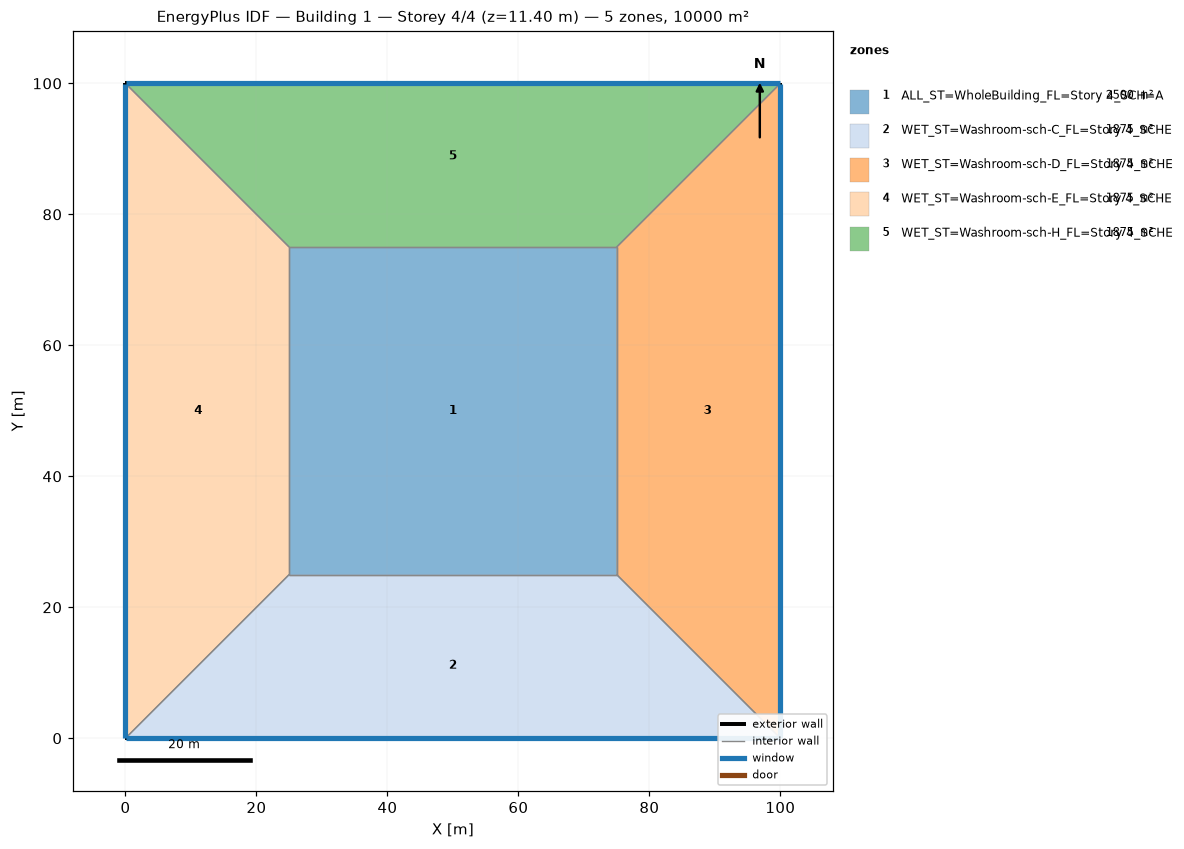
=== STOREY PLAN SPEC (per zone: floor XY polygon, exterior-wall plan segments, windows/doors) ===
zone 1: ALL_ST=WholeBuilding_FL=Story 4_SCH=A  (2500.0 m²)
  floor: (25.00, 25.00) (25.00, 75.00) (75.00, 75.00) (75.00, 25.00)
  interior walls: 4
zone 2: WET_ST=Washroom-sch-C_FL=Story 4_SCHE  (1875.0 m²)
  floor: (100.00, 0.00) (0.00, 0.00) (25.00, 25.00) (75.00, 25.00)
  exterior wall: (0.00, 0.00) – (100.00, 0.00)  [100.0 m]
    window: (0.03, 0.00) – (99.97, 0.00)  [95.0 m²]
  interior walls: 3
zone 3: WET_ST=Washroom-sch-D_FL=Story 4_SCHE  (1875.0 m²)
  floor: (100.00, 100.00) (100.00, 0.00) (75.00, 25.00) (75.00, 75.00)
  exterior wall: (100.00, 0.00) – (100.00, 100.00)  [100.0 m]
    window: (100.00, 0.03) – (100.00, 99.97)  [95.0 m²]
  interior walls: 3
zone 4: WET_ST=Washroom-sch-E_FL=Story 4_SCHE  (1875.0 m²)
  floor: (0.00, 0.00) (0.00, 100.00) (25.00, 75.00) (25.00, 25.00)
  exterior wall: (0.00, 100.00) – (0.00, 0.00)  [100.0 m]
    window: (0.00, 99.97) – (0.00, 0.03)  [95.0 m²]
  interior walls: 3
zone 5: WET_ST=Washroom-sch-H_FL=Story 4_SCHE  (1875.0 m²)
  floor: (0.00, 100.00) (100.00, 100.00) (75.00, 75.00) (25.00, 75.00)
  exterior wall: (100.00, 100.00) – (0.00, 100.00)  [100.0 m]
    window: (99.97, 100.00) – (0.03, 100.00)  [95.0 m²]
  interior walls: 3

=== DERIVED (storey summary) ===
Building: Building 1
Storey: 4 of 4  (floor level z = 11.40 m)
Storey gross floor area: 10000.0 m²
Zones on this storey: 5
  - ALL_ST=WholeBuilding_FL=Story 4_SCH=A: floor 2500.0 m²
  - WET_ST=Washroom-sch-C_FL=Story 4_SCHE: floor 1875.0 m²; exterior wall 100.0 m (380.0 m²); 1 window(s) 95.0 m²; WWR 25.0%
  - WET_ST=Washroom-sch-D_FL=Story 4_SCHE: floor 1875.0 m²; exterior wall 100.0 m (380.0 m²); 1 window(s) 95.0 m²; WWR 25.0%
  - WET_ST=Washroom-sch-E_FL=Story 4_SCHE: floor 1875.0 m²; exterior wall 100.0 m (380.0 m²); 1 window(s) 95.0 m²; WWR 25.0%
  - WET_ST=Washroom-sch-H_FL=Story 4_SCHE: floor 1875.0 m²; exterior wall 100.0 m (380.0 m²); 1 window(s) 95.0 m²; WWR 25.0%
Zone adjacency (shared interzone walls):
  - ALL_ST=WholeBuilding_FL=Story 4_SCH=A ↔ WET_ST=Washroom-sch-C_FL=Story 4_SCHE
  - ALL_ST=WholeBuilding_FL=Story 4_SCH=A ↔ WET_ST=Washroom-sch-D_FL=Story 4_SCHE
  - ALL_ST=WholeBuilding_FL=Story 4_SCH=A ↔ WET_ST=Washroom-sch-E_FL=Story 4_SCHE
  - ALL_ST=WholeBuilding_FL=Story 4_SCH=A ↔ WET_ST=Washroom-sch-H_FL=Story 4_SCHE
  - WET_ST=Washroom-sch-C_FL=Story 4_SCHE ↔ WET_ST=Washroom-sch-D_FL=Story 4_SCHE
  - WET_ST=Washroom-sch-C_FL=Story 4_SCHE ↔ WET_ST=Washroom-sch-E_FL=Story 4_SCHE
  - WET_ST=Washroom-sch-D_FL=Story 4_SCHE ↔ WET_ST=Washroom-sch-H_FL=Story 4_SCHE
  - WET_ST=Washroom-sch-E_FL=Story 4_SCHE ↔ WET_ST=Washroom-sch-H_FL=Story 4_SCHE